The GitHub repository Sabhanya/ai-based-recommendation-system contains a labelled image folder "image_dataset" with 48 categories: amaranthus, apple, arecanut, banana, black gram, brinjal, cabbage, carrot, cashew, cauliflower, chickpea, chilli, coconut, coffee, coriander, cotton, fenugreek, grapes, groundnut, guava, jasmine, jute, kidney beans, lentil, maize, mango, millet, mint, moth beans, mung bean, muskmelon, okra, onion, orange, papaya, pigeon peas, pomegranate, potato, radish, rice, sorghum, spinach, sugarcane, tea, tobacco, tomato, watermelon, wheat. Examples follow, each with its label.

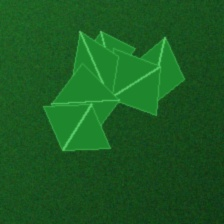
Label: spinach

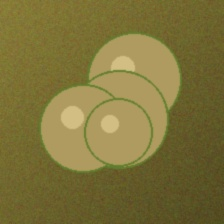
Label: millet

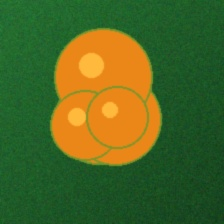
Label: arecanut

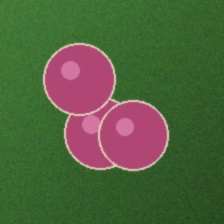
Label: onion

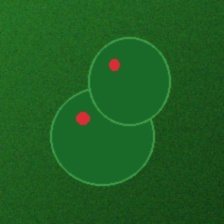
Label: watermelon

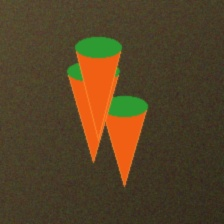
Label: carrot
